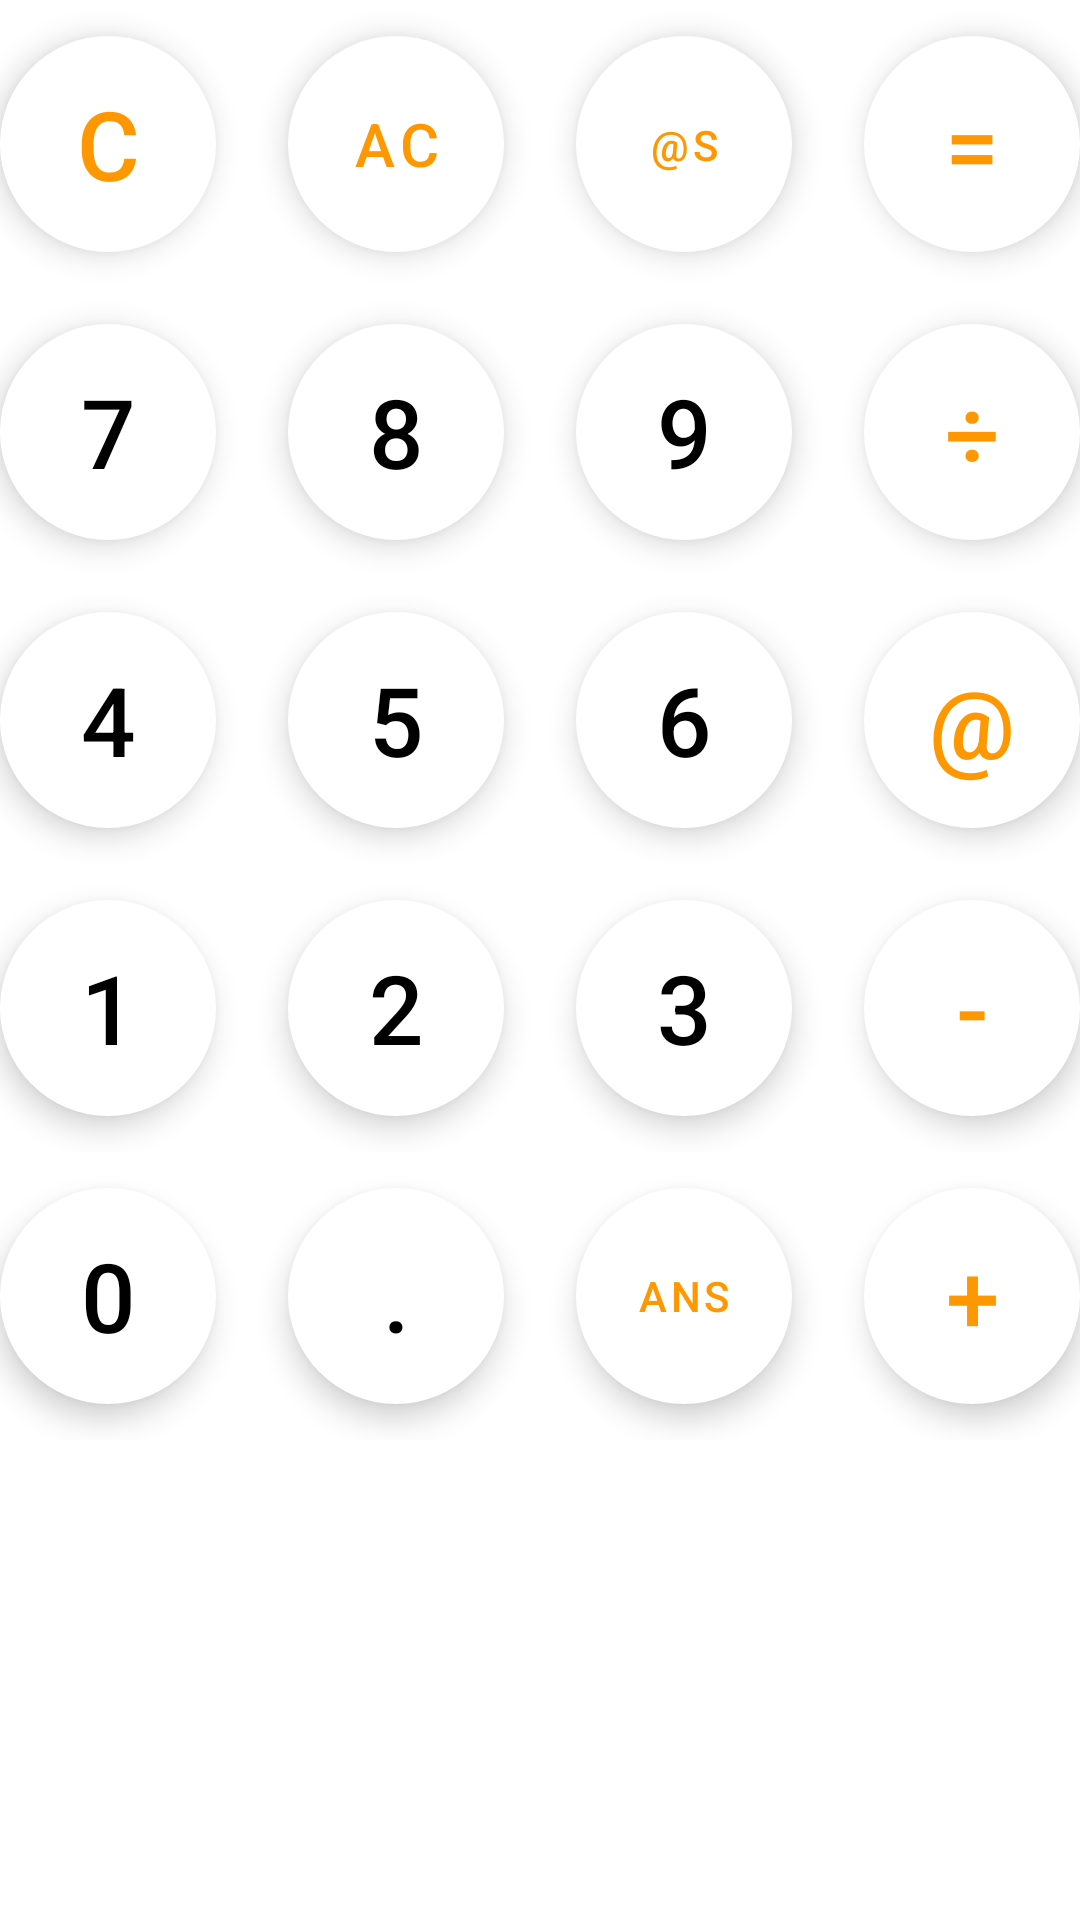

Reconstruct the res/layout file that produces this screen, plus the resources it refers to.
<!-- AndroidManifest.xml: application theme Theme.CalculatorApp -->
<!-- res/layout/fragment_keypad1.xml -->
<?xml version="1.0" encoding="utf-8"?>
<FrameLayout xmlns:android="http://schemas.android.com/apk/res/android"
    xmlns:app="http://schemas.android.com/apk/res-auto"
    android:layout_width="match_parent"
    android:layout_height="match_parent">

    <LinearLayout
        android:id="@+id/linearLayoutKeypad1"
        android:layout_width="match_parent"
        android:layout_height="wrap_content"
        android:orientation="vertical"
        app:layout_constraintBottom_toBottomOf="parent"
        app:layout_constraintEnd_toEndOf="parent"
        app:layout_constraintStart_toStartOf="parent">

        <LinearLayout
            android:layout_width="match_parent"
            android:layout_height="match_parent"
            android:gravity="center"
            android:orientation="horizontal">

            <com.google.android.material.button.MaterialButton
                style="@style/operatorButton"
                android:layout_margin="12dp"
                android:onClick="onClearClick"
                android:text="@string/buttonC"
                android:textSize="32sp" />

            <com.google.android.material.button.MaterialButton
                style="@style/operatorButton"
                android:layout_margin="12dp"
                android:onClick="onAllClearClick"
                android:text="@string/buttonAC"
                android:textSize="20sp" />

            <com.google.android.material.button.MaterialButton
                style="@style/operatorButton"
                android:layout_margin="12dp"
                android:onClick="onBackspaceClick"
                android:text="@string/button_backspace"
                android:textAlignment="center"
                app:icon="@drawable/baseline_backspace_24"
                app:iconTint="@color/btnBackground2" />

            <com.google.android.material.button.MaterialButton
                style="@style/operatorButton"
                android:layout_margin="12dp"
                android:onClick="onEqualClick"
                android:text="@string/button_eq"
                android:textSize="32sp" />

        </LinearLayout>

        <LinearLayout
            android:layout_width="match_parent"
            android:layout_height="match_parent"
            android:gravity="center"
            android:orientation="horizontal">

            <com.google.android.material.button.MaterialButton
                style="@style/digitButton"
                android:layout_margin="12dp"
                android:onClick="onDigitClick"
                android:text="@string/button7"
                android:textSize="32sp" />

            <com.google.android.material.button.MaterialButton
                style="@style/digitButton"
                android:layout_margin="12dp"
                android:onClick="onDigitClick"
                android:text="@string/button8"
                android:textSize="32sp" />

            <com.google.android.material.button.MaterialButton
                style="@style/digitButton"
                android:layout_margin="12dp"
                android:onClick="onDigitClick"
                android:text="@string/button9"
                android:textSize="32sp" />

            <com.google.android.material.button.MaterialButton
                style="@style/operatorButton"
                android:layout_margin="12dp"
                android:onClick="onOperatorClick"
                android:text="@string/button_div"
                android:textSize="32sp" />
        </LinearLayout>

        <LinearLayout
            android:layout_width="match_parent"
            android:layout_height="match_parent"
            android:gravity="center"
            android:orientation="horizontal">

            <com.google.android.material.button.MaterialButton
                style="@style/digitButton"
                android:layout_margin="12dp"
                android:onClick="onDigitClick"
                android:text="@string/button4"
                android:textSize="32sp" />

            <com.google.android.material.button.MaterialButton
                style="@style/digitButton"
                android:layout_margin="12dp"
                android:onClick="onDigitClick"
                android:text="@string/button5"
                android:textSize="32sp" />

            <com.google.android.material.button.MaterialButton
                style="@style/digitButton"
                android:layout_margin="12dp"
                android:onClick="onDigitClick"
                android:text="@string/button6"
                android:textSize="32sp" />

            <com.google.android.material.button.MaterialButton
                style="@style/operatorButton"
                android:layout_margin="12dp"
                android:onClick="onOperatorClick"
                android:text="@string/button_multiply"
                android:textSize="32sp" />
        </LinearLayout>

        <LinearLayout
            android:layout_width="match_parent"
            android:layout_height="match_parent"
            android:gravity="center"
            android:orientation="horizontal">

            <com.google.android.material.button.MaterialButton
                style="@style/digitButton"
                android:layout_margin="12dp"
                android:onClick="onDigitClick"
                android:text="@string/button1"
                android:textSize="32sp" />

            <com.google.android.material.button.MaterialButton
                style="@style/digitButton"
                android:layout_margin="12dp"
                android:onClick="onDigitClick"
                android:text="@string/button2"
                android:textSize="32sp" />

            <com.google.android.material.button.MaterialButton
                style="@style/digitButton"
                android:layout_margin="12dp"
                android:onClick="onDigitClick"
                android:text="@string/button3"
                android:textSize="32sp" />

            <com.google.android.material.button.MaterialButton
                style="@style/operatorButton"
                android:layout_margin="12dp"
                android:onClick="onOperatorClick"
                android:text="@string/button_minus"
                android:textSize="32sp" />
        </LinearLayout>

        <LinearLayout
            android:layout_width="match_parent"
            android:layout_height="match_parent"
            android:gravity="center"
            android:orientation="horizontal">

            <com.google.android.material.button.MaterialButton
                style="@style/digitButton"
                android:layout_margin="12dp"
                android:onClick="onDigitClick"
                android:text="@string/button0"
                android:textSize="32sp" />

            <com.google.android.material.button.MaterialButton
                style="@style/digitButton"
                android:layout_margin="12dp"
                android:onClick="onDotClick"
                android:text="@string/button_dot"
                android:textSize="32sp" />

            <com.google.android.material.button.MaterialButton
                style="@style/operatorButton"
                android:layout_margin="12dp"
                android:onClick="onAnswerClick"
                android:text="@string/button_ans"
                android:textSize="14sp" />

            <com.google.android.material.button.MaterialButton
                style="@style/operatorButton"
                android:layout_margin="12dp"
                android:onClick="onOperatorClick"
                android:text="@string/button_plus"
                android:textSize="32sp" />

        </LinearLayout>
    </LinearLayout>
</FrameLayout>
<!-- resources referenced by this layout -->
<resources>
  <color name="btnBackground2">#FFFF9800</color>
  <string name="button0">0</string>
  <string name="button1">1</string>
  <string name="button2">2</string>
  <string name="button3">3</string>
  <string name="button4">4</string>
  <string name="button5">5</string>
  <string name="button6">6</string>
  <string name="button7">7</string>
  <string name="button8">8</string>
  <string name="button9">9</string>
  <string name="buttonAC">AC</string>
  <string name="buttonC">C</string>
  <string name="button_ans">Ans</string>
  <string name="button_div">÷</string>
  <string name="button_dot">.</string>
  <string name="button_eq">=</string>
  <string name="button_minus">-</string>
  <string name="button_plus">+</string>
  <style name="digitButton" parent="commonButton">
          <item name="android:textColor">@color/black</item>
          <item name="backgroundTint">@color/white</item>
      </style>
  <style name="operatorButton" parent="commonButton">
          <item name="android:textColor">@color/btnBackground2</item>
          <item name="backgroundTint">@color/white</item>
      </style>
  <style name="Theme.CalculatorApp" parent="Theme.MaterialComponents.DayNight.NoActionBar">
          
          <item name="colorPrimary">@color/purple_500</item>
          <item name="colorPrimaryVariant">@color/purple_700</item>
          <item name="colorOnPrimary">@color/white</item>
          
          <item name="colorSecondary">@color/teal_200</item>
          <item name="colorSecondaryVariant">@color/teal_700</item>
          <item name="colorOnSecondary">@color/black</item>
          
          <item name="android:statusBarColor">@color/white</item>
          
      </style>
  <style name="commonButton" parent="Widget.MaterialComponents.ExtendedFloatingActionButton">
          <item name="android:layout_width">72dp</item>
          <item name="android:layout_height">72dp</item>
          <item name="cornerRadius">36dp</item>
      </style>
  <color name="black">#FF000000</color>
  <color name="white">#FFFFFFFF</color>
  <color name="purple_500">#FF6200EE</color>
  <color name="purple_700">#FF3700B3</color>
  <color name="teal_200">#FF03DAC5</color>
  <color name="teal_700">#FF018786</color>
</resources>
